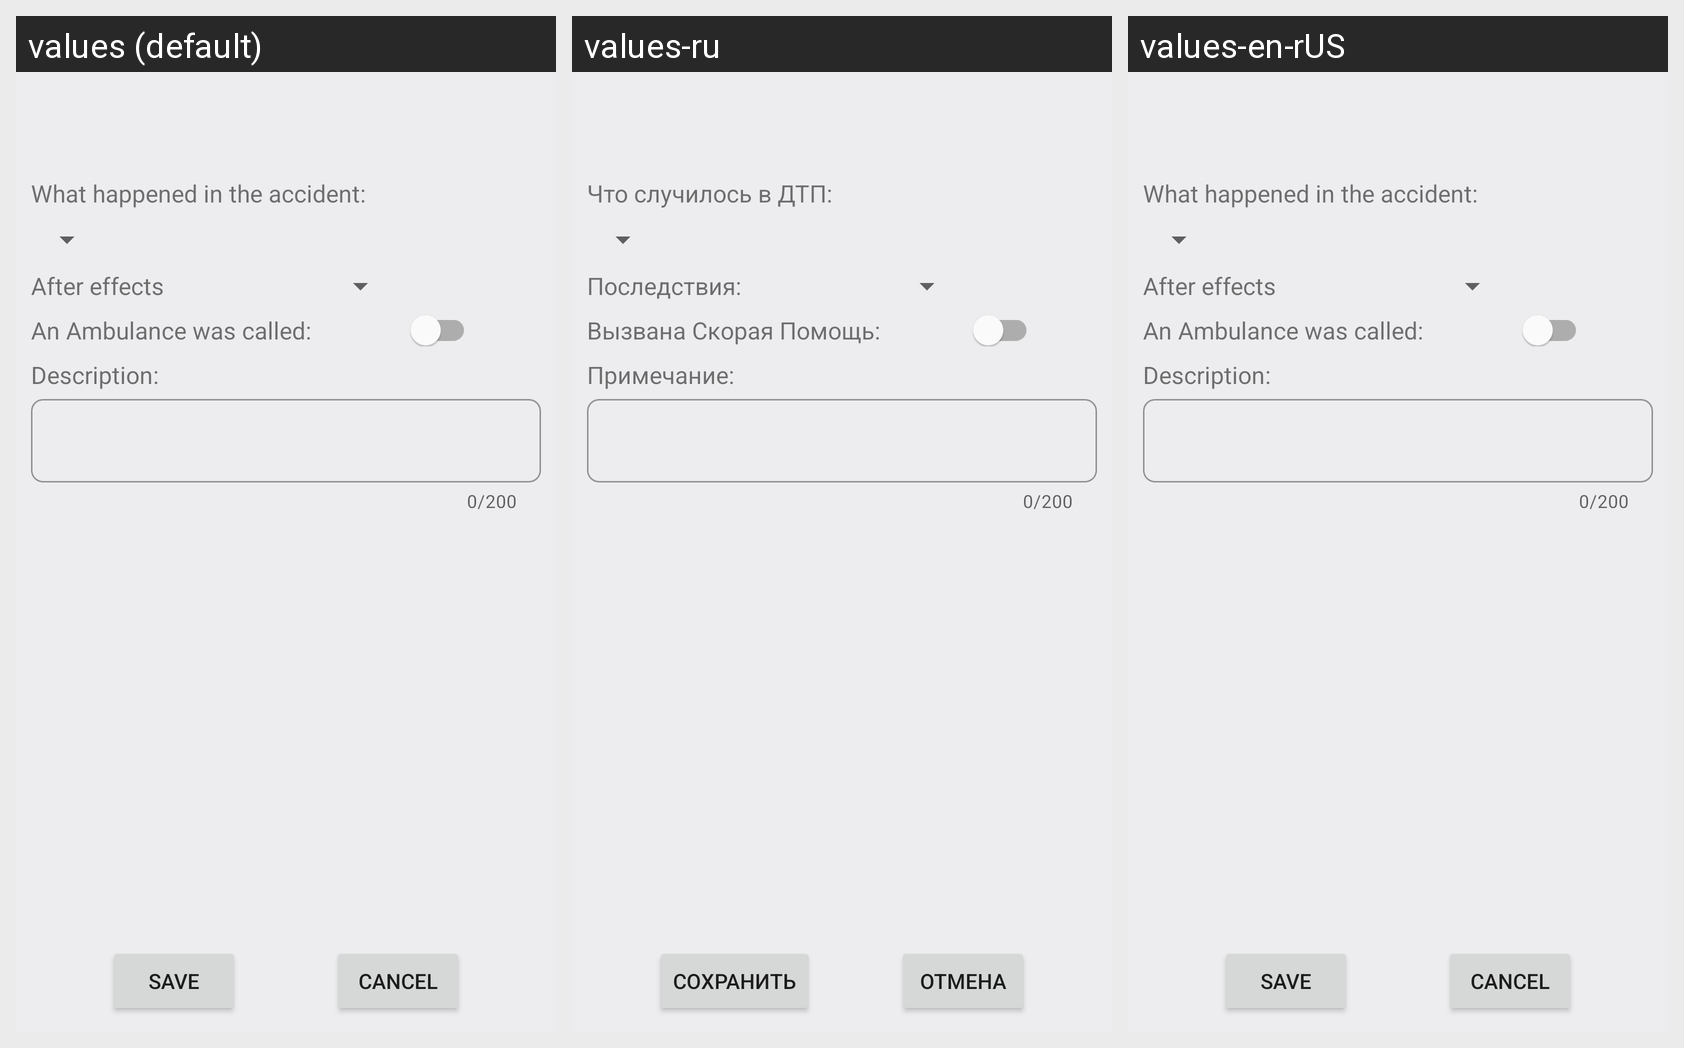

The same Android screen rendered under several of its app's locales, left to right. List the strings drawn on it with the default value and each locale's translation.
Android screen res/layout/marker_info_fragment.xml rendered under 3 locales, left to right: values (default), values-ru, values-en-rUS. Device: Nexus 5 (rendered at 1080×1920; each locale shown at half size, 540×960, under a caption strip naming it); theme Theme.MotoHelp.
Strings drawn on this screen, with the default value and each locale's value (text and hints the layout hard-codes, and strings that could not be matched under every locale, appear in the picture but are not listed):

what_happened_info_frag
  values: What happened in the accident:
  values-ru: Что случилось в ДТП:
  values-en-rUS: What happened in the accident:

aftermath_info_frag
  values: After effects
  values-ru: Последствия:
  values-en-rUS: After effects

call_ambulance_info_frag
  values: An Ambulance was called:
  values-ru: Вызвана Скорая Помощь:
  values-en-rUS: An Ambulance was called:

note_info_frag
  values: Description:
  values-ru: Примечание:
  values-en-rUS: Description:

save_info_frag
  values: Save
  values-ru: сохранить
  values-en-rUS: Save

cancel_info_frag
  values: Cancel
  values-ru: отмена
  values-en-rUS: Cancel
